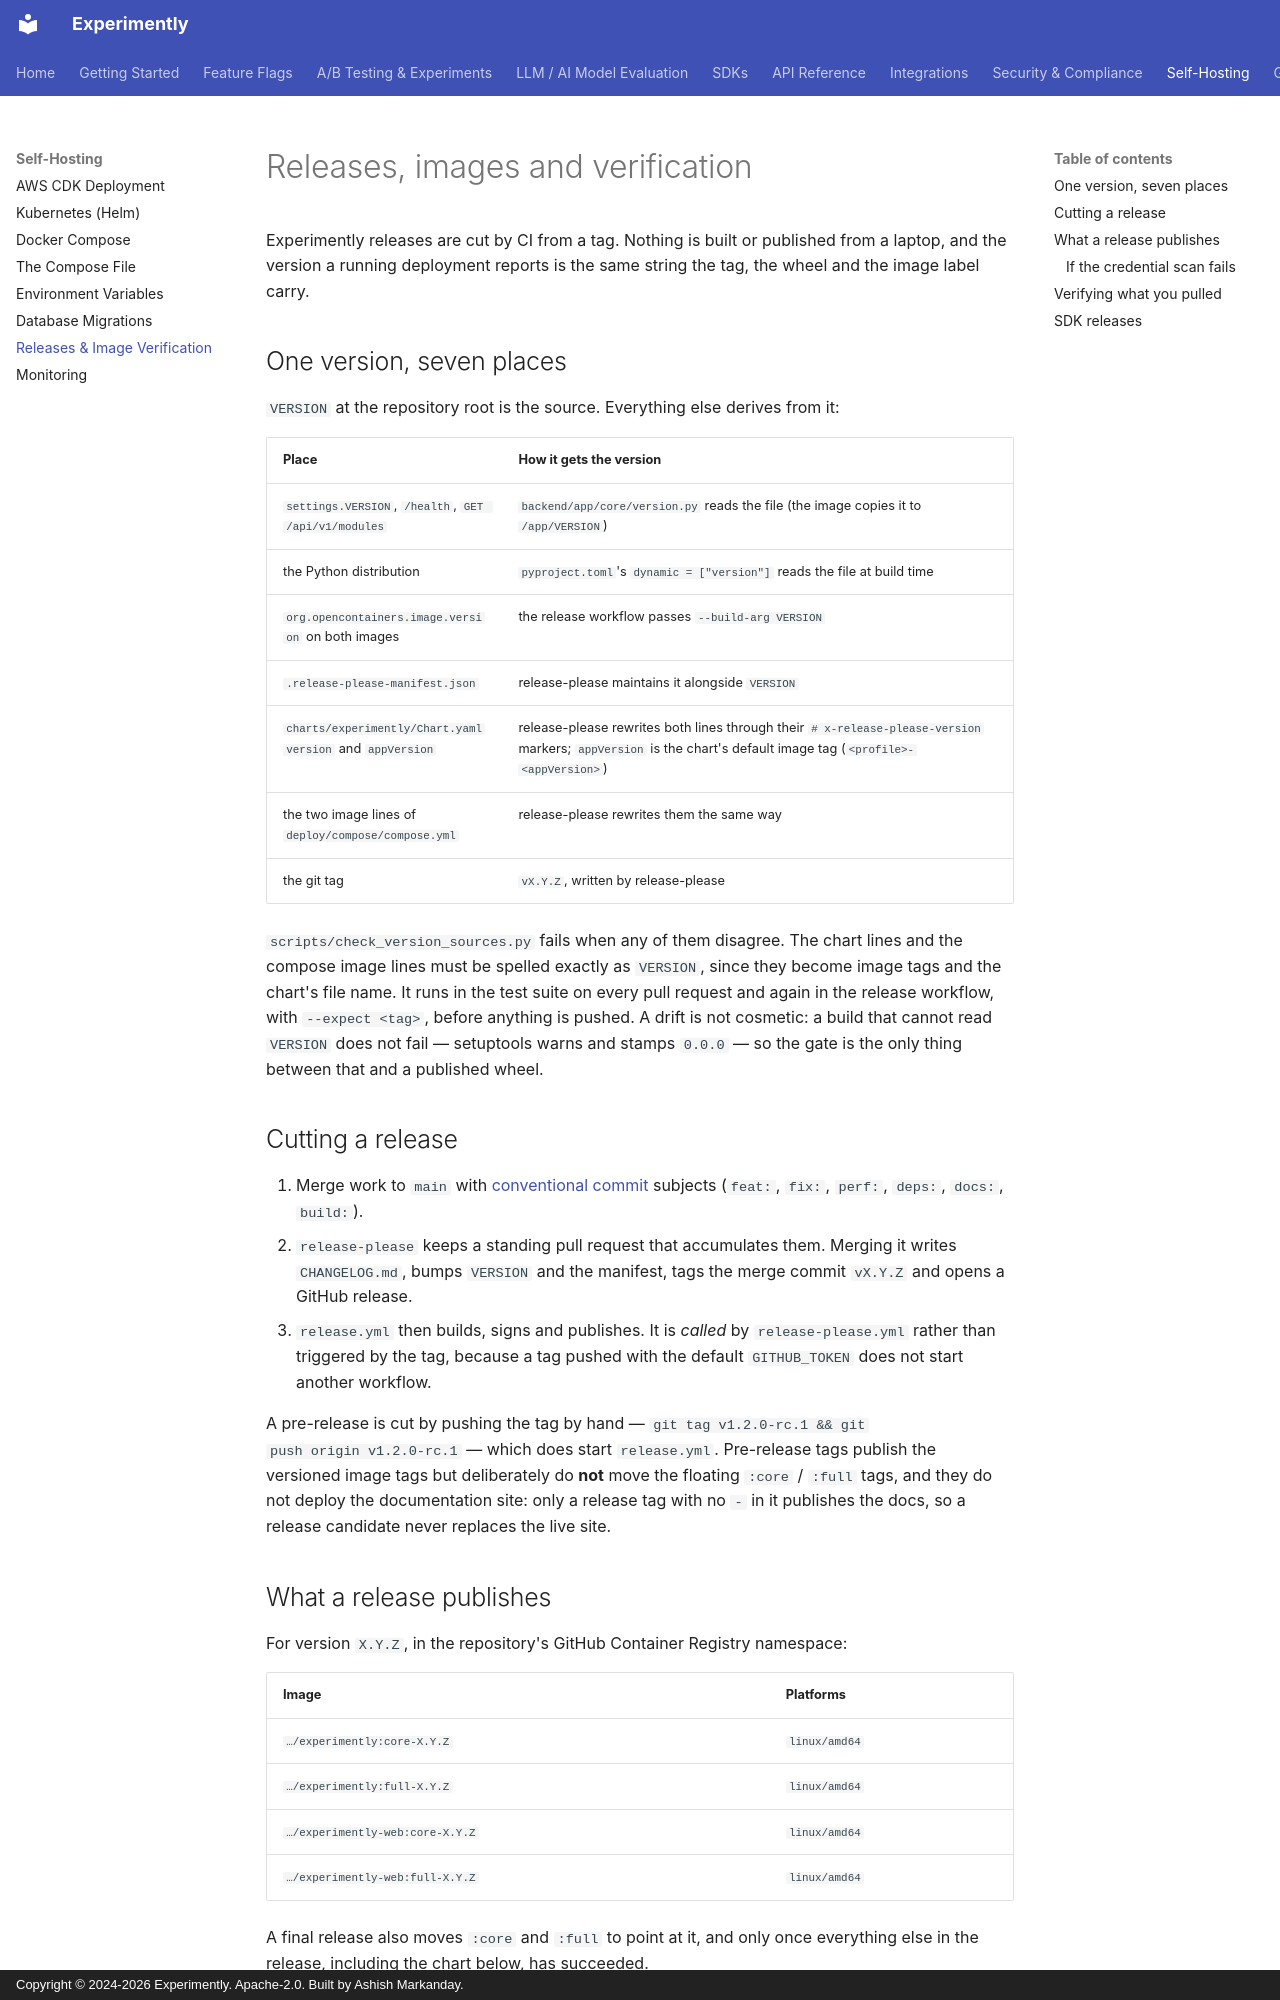

repository: getexperimently/experimently · page: self-hosting/releases/index.html · generator: mkdocs · copyright: Copyright © 2024-2026 Experimently. Apache-2.0. Built by Ashish Markanday.

# Releases, images and verification

Experimently releases are cut by CI from a tag. Nothing is built or published
from a laptop, and the version a running deployment reports is the same string
the tag, the wheel and the image label carry.

## One version, seven places

`VERSION` at the repository root is the source. Everything else derives from
it:

| Place | How it gets the version |
|---|---|
| `settings.VERSION`, `/health`, `GET /api/v1/modules` | `backend/app/core/version.py` reads the file (the image copies it to `/app/VERSION`) |
| the Python distribution | `pyproject.toml`'s `dynamic = ["version"]` reads the file at build time |
| `org.opencontainers.image.version` on both images | the release workflow passes `--build-arg VERSION` |
| `.release-please-manifest.json` | release-please maintains it alongside `VERSION` |
| `charts/experimently/Chart.yaml` `version` and `appVersion` | release-please rewrites both lines through their `# x-release-please-version` markers; `appVersion` is the chart's default image tag (`<profile>-<appVersion>`) |
| the two image lines of `deploy/compose/compose.yml` | release-please rewrites them the same way |
| the git tag | `vX.Y.Z`, written by release-please |

`scripts/check_version_sources.py` fails when any of them disagree. The chart
lines and the compose image lines must be spelled exactly as `VERSION`, since
they become image tags and the chart's file name. It runs in
the test suite on every pull request and again in the release workflow, with
`--expect <tag>`, before anything is pushed. A drift is not cosmetic: a build
that cannot read `VERSION` does not fail — setuptools warns and stamps
`0.0.0` — so the gate is the only thing between that and a published wheel.

## Cutting a release

1. Merge work to `main` with [conventional commit][cc] subjects (`feat:`,
   `fix:`, `perf:`, `deps:`, `docs:`, `build:`).
2. `release-please` keeps a standing pull request that accumulates them.
   Merging it writes `CHANGELOG.md`, bumps `VERSION` and the manifest, tags the
   merge commit `vX.Y.Z` and opens a GitHub release.
3. `release.yml` then builds, signs and publishes. It is *called* by
   `release-please.yml` rather than triggered by the tag, because a tag pushed
   with the default `GITHUB_TOKEN` does not start another workflow.

A pre-release is cut by pushing the tag by hand — `git tag v1.2.0-rc.1 && git
push origin v1.2.0-rc.1` — which does start `release.yml`. Pre-release tags
publish the versioned image tags but deliberately do **not** move the floating
`:core` / `:full` tags, and they do not deploy the documentation site: only a
release tag with no `-` in it publishes the docs, so a release candidate never
replaces the live site.

[cc]: https://www.conventionalcommits.org/
